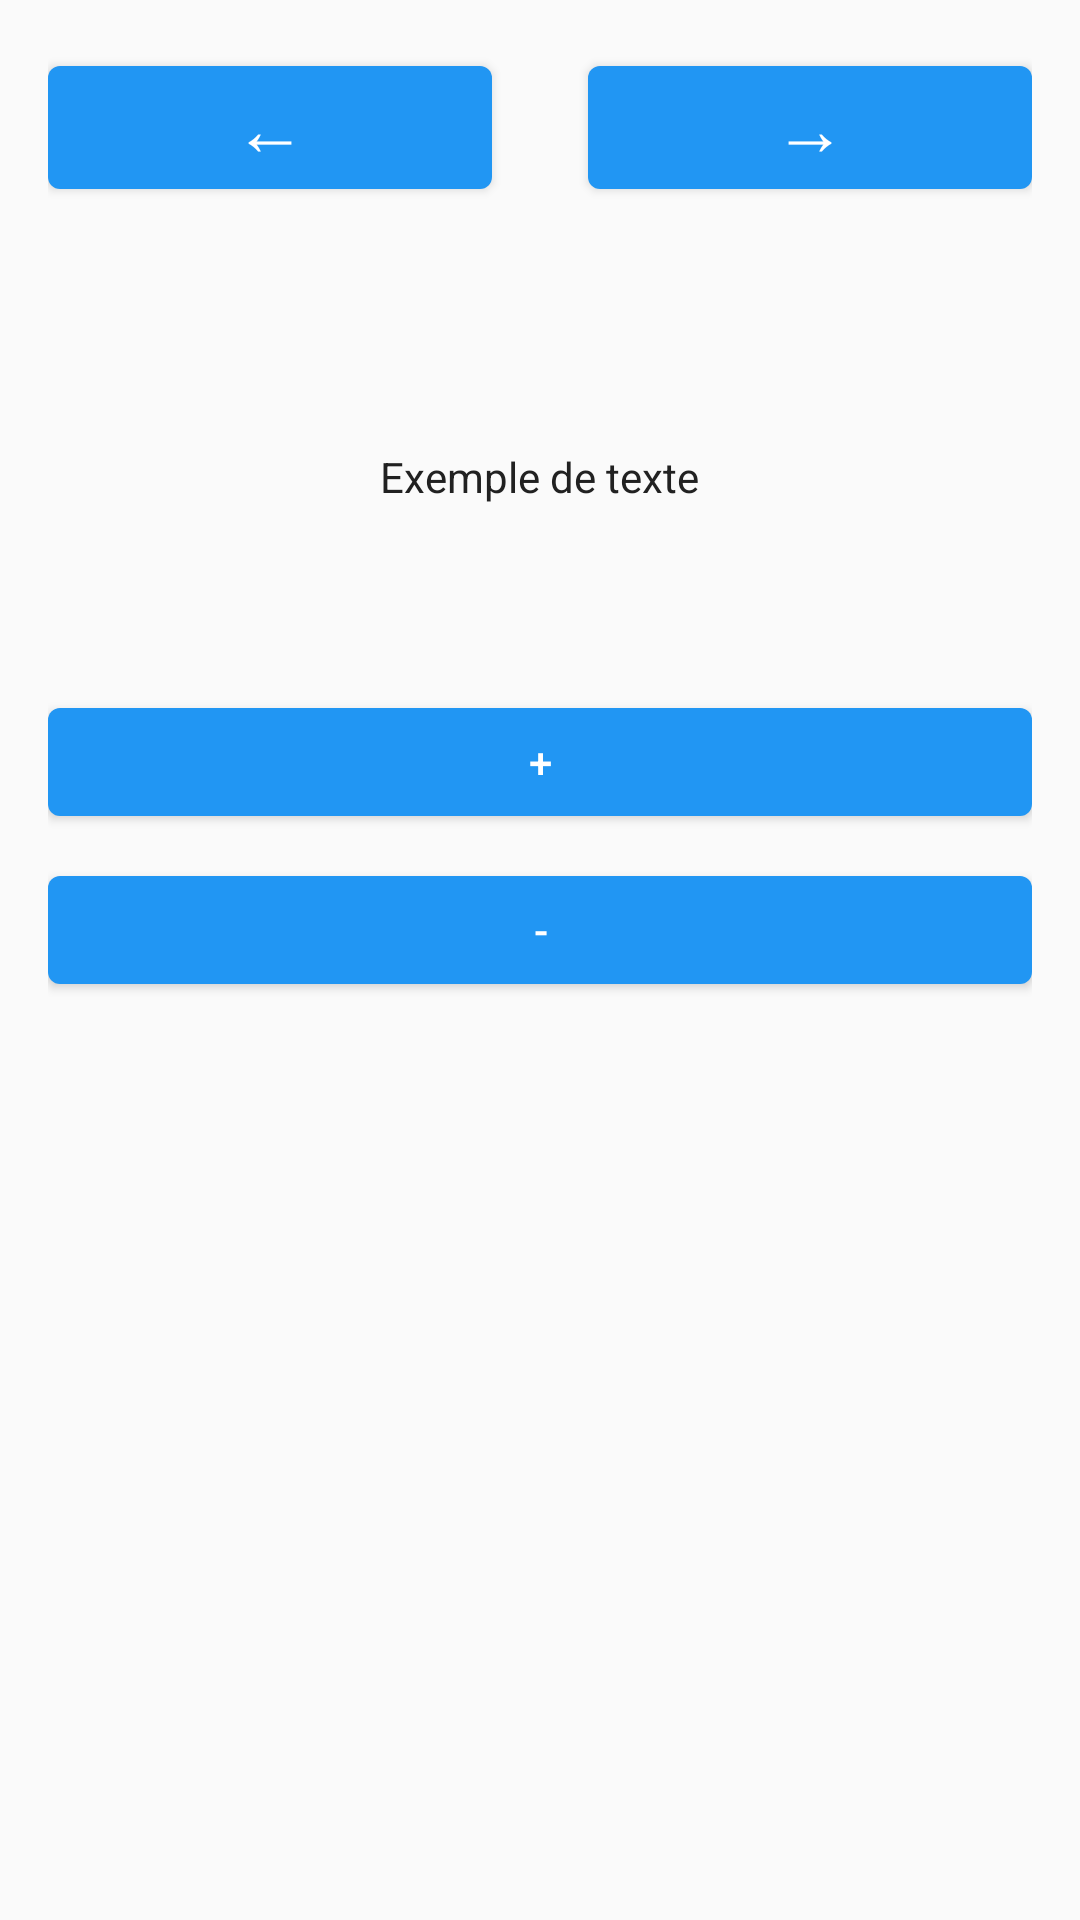

This screen was rendered from an Android layout file. Write that file and the resources it references.
<!-- AndroidManifest.xml: application theme Theme.Recipe2shoplist -->
<!-- res/layout/fragment_accessibility_wizard.xml -->
<?xml version="1.0" encoding="utf-8"?>
<androidx.core.widget.NestedScrollView xmlns:android="http://schemas.android.com/apk/res/android"
    xmlns:app="http://schemas.android.com/apk/res-auto"
    android:layout_width="match_parent"
    android:layout_height="match_parent"
    android:background="@color/background_light">

    <LinearLayout
        android:layout_width="match_parent"
        android:layout_height="wrap_content"
        android:orientation="vertical"
        android:padding="@dimen/fragment_padding">

        
        <LinearLayout
            android:id="@+id/wizard_nav_container"
            android:layout_width="match_parent"
            android:layout_height="wrap_content"
            android:orientation="horizontal"
            android:gravity="center_vertical"
            android:layout_marginBottom="24dp">

            <com.google.android.material.button.MaterialButton
                android:id="@+id/button_wizard_prev"
                android:layout_width="0dp"
                android:layout_height="wrap_content"
                android:layout_weight="1"
                android:text="←"
                android:textSize="24sp" />

            <TextView
                android:id="@+id/wizard_step_indicator"
                android:layout_width="wrap_content"
                android:layout_height="wrap_content"
                android:layout_marginStart="16dp"
                android:layout_marginEnd="16dp"
                android:textSize="@dimen/text_size_medium"
                android:textColor="@color/text_secondary" />

            <com.google.android.material.button.MaterialButton
                android:id="@+id/button_wizard_next"
                android:layout_width="0dp"
                android:layout_height="wrap_content"
                android:layout_weight="1"
                android:text="→"
                android:textSize="24sp" />
        </LinearLayout>

        
        <TextView
            android:id="@+id/accessibility_scale_title"
            android:layout_width="wrap_content"
            android:layout_height="wrap_content"
            android:textSize="@dimen/text_size_title"
            android:textStyle="bold"
            android:textColor="@color/text_primary"
            android:gravity="center"
            android:layout_gravity="center_horizontal" />

        <TextView
            android:id="@+id/accessibility_scale_preview"
            android:layout_width="wrap_content"
            android:layout_height="wrap_content"
            android:layout_marginTop="24dp"
            android:text="@string/accessibility_preview_text"
            android:textColor="@color/text_primary"
            android:layout_gravity="center_horizontal" />

        <TextView
            android:id="@+id/accessibility_scale_value"
            android:layout_width="wrap_content"
            android:layout_height="wrap_content"
            android:layout_marginTop="16dp"
            android:textSize="@dimen/text_size_medium"
            android:textColor="@color/text_secondary"
            android:layout_gravity="center_horizontal" />

        <com.google.android.material.button.MaterialButton
            android:id="@+id/button_accessibility_plus"
            android:layout_width="match_parent"
            android:layout_height="wrap_content"
            android:layout_marginTop="24dp"
            android:text="+" />

        <com.google.android.material.button.MaterialButton
            android:id="@+id/button_accessibility_minus"
            android:layout_width="match_parent"
            android:layout_height="wrap_content"
            android:layout_marginTop="8dp"
            android:text="-" />
    </LinearLayout>
</androidx.core.widget.NestedScrollView>
<!-- resources referenced by this layout -->
<resources>
  <color name="background_light">#FFFAFAFA</color>
  <color name="text_primary">#FF212121</color>
  <color name="text_secondary">#FF757575</color>
  <dimen name="fragment_padding">16dp</dimen>
  <dimen name="text_size_medium">16sp</dimen>
  <dimen name="text_size_title">24sp</dimen>
  <string name="accessibility_preview_text">Exemple de texte</string>
  <style name="Theme.Recipe2shoplist" parent="Theme.MaterialComponents.DayNight.DarkActionBar">
          
          <item name="colorPrimary">@color/primary_blue</item>
          <item name="colorPrimaryVariant">@color/primary_blue_dark</item>
          <item name="colorOnPrimary">@color/text_on_primary</item>
          
          
          <item name="colorSecondary">@color/secondary_green</item>
          <item name="colorSecondaryVariant">@color/secondary_green_dark</item>
          <item name="colorOnSecondary">@color/text_on_secondary</item>
          
          
          <item name="colorAccent">@color/accent_teal</item>
          
          
          <item name="android:colorBackground">@color/background_light</item>
          <item name="colorSurface">@color/white</item>
          <item name="colorOnSurface">@color/text_primary</item>
          
          
          <item name="android:textColorPrimary">@color/text_primary</item>
          <item name="android:textColorSecondary">@color/text_secondary</item>
          
          
          <item name="android:statusBarColor">?attr/colorPrimaryVariant</item>
          
          
          <item name="android:windowBackground">@color/background_light</item>
      </style>
  <color name="primary_blue">#FF2196F3</color>
  <color name="primary_blue_dark">#FF1976D2</color>
  <color name="text_on_primary">#FFFFFFFF</color>
  <color name="secondary_green">#FF4CAF50</color>
  <color name="secondary_green_dark">#FF388E3C</color>
  <color name="text_on_secondary">#FFFFFFFF</color>
  <color name="accent_teal">#FF009688</color>
  <color name="white">#FFFFFFFF</color>
</resources>
